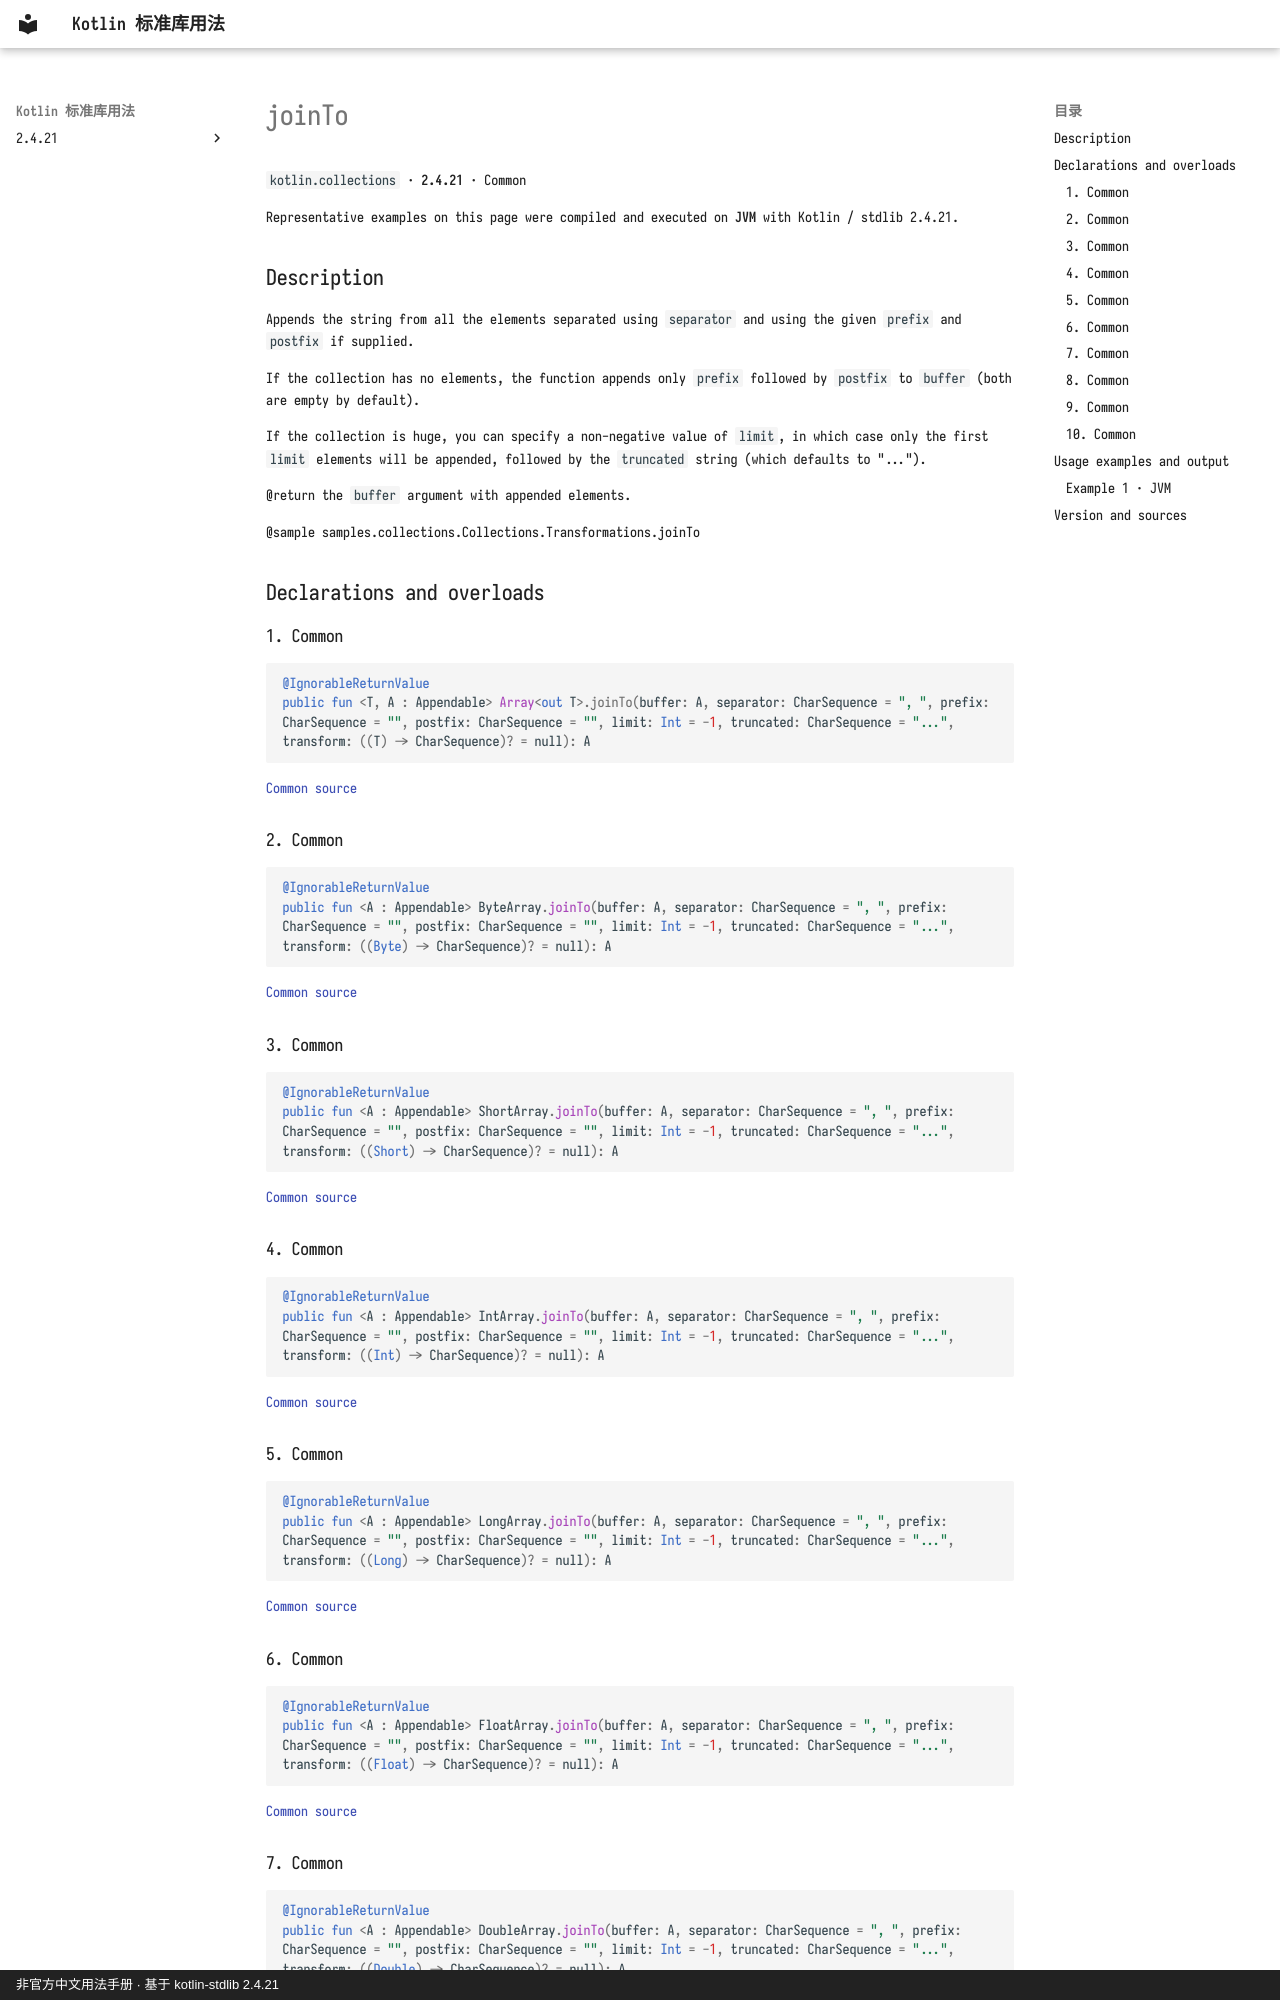

repository: oooooooko/kotlin-stdlib-docs · page: en/api/kotlin.collections/jointo--014bf5b4/index.html · generator: mkdocs · copyright: 非官方中文用法手册 · 基于 kotlin-stdlib 2.4.21

# joinTo

`kotlin.collections` · **2.4.21** · Common

Representative examples on this page were compiled and executed on **JVM** with Kotlin / stdlib 2.4.21.

## Description

Appends the string from all the elements separated using `separator` and using the given `prefix` and `postfix` if supplied.

If the collection has no elements, the function appends only `prefix` followed by `postfix` to `buffer` (both are empty by default).

If the collection is huge, you can specify a non-negative value of `limit`, in which case only the first `limit`
elements will be appended, followed by the `truncated` string (which defaults to "...").

@return the `buffer` argument with appended elements.

@sample samples.collections.Collections.Transformations.joinTo

## Declarations and overloads

### 1. Common

```kotlin
@IgnorableReturnValue
public fun <T, A : Appendable> Array<out T>.joinTo(buffer: A, separator: CharSequence = ", ", prefix: CharSequence = "", postfix: CharSequence = "", limit: Int = -1, truncated: CharSequence = "...", transform: ((T) -> CharSequence)? = null): A
```

[Common source](https://github.com/JetBrains/kotlin/blob/v2.4.21/libraries/stdlib/common/src/generated/_Arrays.kt#L27147)

### 2. Common

```kotlin
@IgnorableReturnValue
public fun <A : Appendable> ByteArray.joinTo(buffer: A, separator: CharSequence = ", ", prefix: CharSequence = "", postfix: CharSequence = "", limit: Int = -1, truncated: CharSequence = "...", transform: ((Byte) -> CharSequence)? = null): A
```

[Common source](https://github.com/JetBrains/kotlin/blob/v2.4.21/libraries/stdlib/common/src/generated/_Arrays.kt#L27174)

### 3. Common

```kotlin
@IgnorableReturnValue
public fun <A : Appendable> ShortArray.joinTo(buffer: A, separator: CharSequence = ", ", prefix: CharSequence = "", postfix: CharSequence = "", limit: Int = -1, truncated: CharSequence = "...", transform: ((Short) -> CharSequence)? = null): A
```

[Common source](https://github.com/JetBrains/kotlin/blob/v2.4.21/libraries/stdlib/common/src/generated/_Arrays.kt#L27204)

### 4. Common

```kotlin
@IgnorableReturnValue
public fun <A : Appendable> IntArray.joinTo(buffer: A, separator: CharSequence = ", ", prefix: CharSequence = "", postfix: CharSequence = "", limit: Int = -1, truncated: CharSequence = "...", transform: ((Int) -> CharSequence)? = null): A
```

[Common source](https://github.com/JetBrains/kotlin/blob/v2.4.21/libraries/stdlib/common/src/generated/_Arrays.kt#L27234)

### 5. Common

```kotlin
@IgnorableReturnValue
public fun <A : Appendable> LongArray.joinTo(buffer: A, separator: CharSequence = ", ", prefix: CharSequence = "", postfix: CharSequence = "", limit: Int = -1, truncated: CharSequence = "...", transform: ((Long) -> CharSequence)? = null): A
```

[Common source](https://github.com/JetBrains/kotlin/blob/v2.4.21/libraries/stdlib/common/src/generated/_Arrays.kt#L27264)

### 6. Common

```kotlin
@IgnorableReturnValue
public fun <A : Appendable> FloatArray.joinTo(buffer: A, separator: CharSequence = ", ", prefix: CharSequence = "", postfix: CharSequence = "", limit: Int = -1, truncated: CharSequence = "...", transform: ((Float) -> CharSequence)? = null): A
```

[Common source](https://github.com/JetBrains/kotlin/blob/v2.4.21/libraries/stdlib/common/src/generated/_Arrays.kt#L27294)
